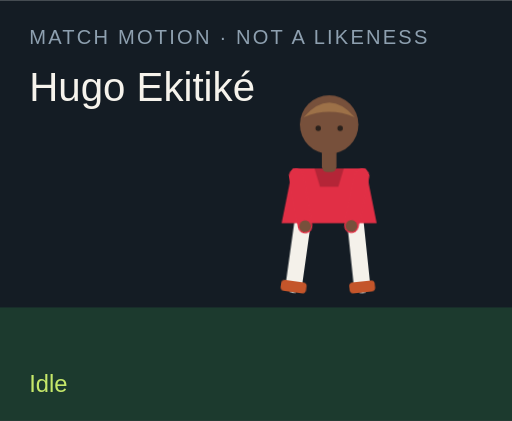
t = 0.00 s
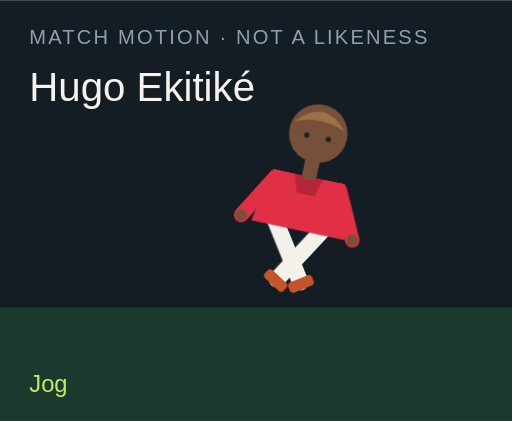
t = 1.50 s
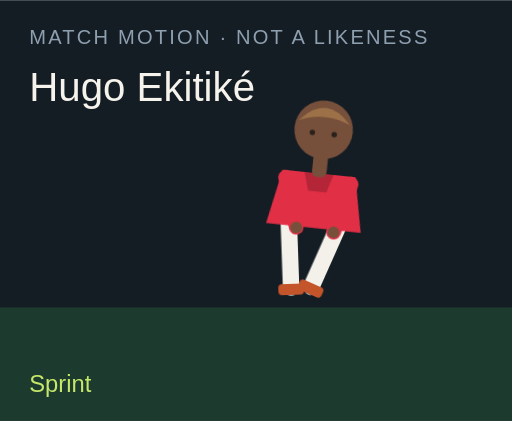
t = 3.00 s
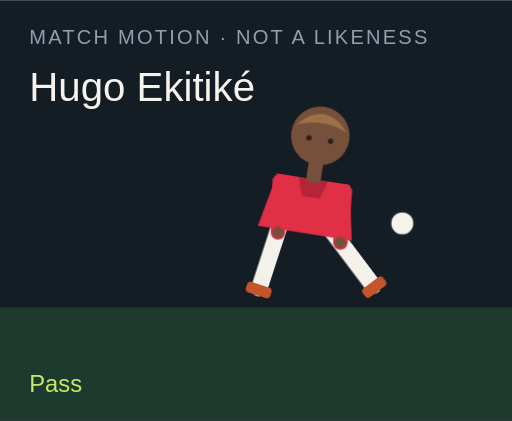
t = 4.50 s
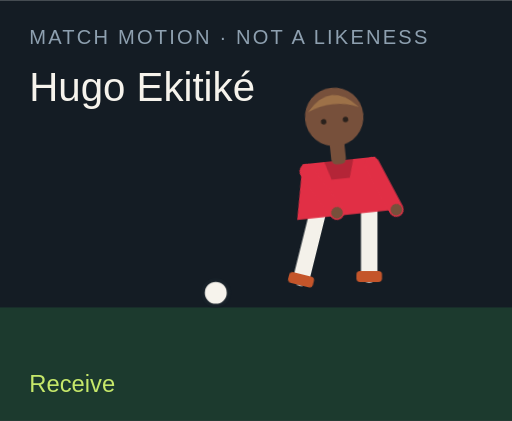
t = 6.00 s
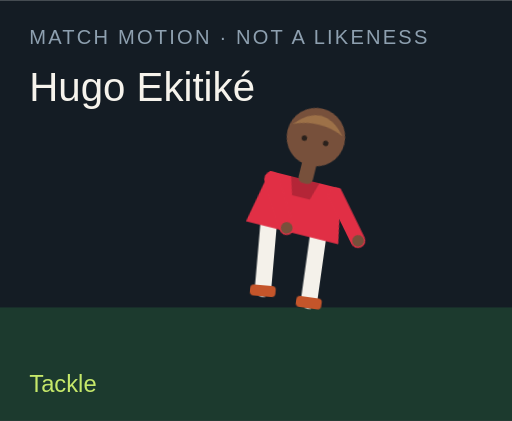
t = 7.50 s

The animated SVG that drew these frames (rendered in a browser with its animation timeline set to each time). Animation: 18 CSS @keyframes rules; one cycle of 9.00 s, repeats indefinitely.

<?xml version="1.0" encoding="UTF-8"?>
<svg xmlns="http://www.w3.org/2000/svg" viewBox="0 0 280 230" role="img">
  <style>@media (prefers-reduced-motion: reduce){animate,animateTransform{display:none}}</style>
  <rect width="280" height="230" fill="#141c24"/>
  <rect y="168" width="280" height="62" fill="#1c3a2e"/>
  <text x="16" y="24" fill="#8ea0b0" font-family="Arial,sans-serif" font-size="11" letter-spacing="1.2">MATCH MOTION · NOT A LIKENESS</text>
  <text x="16" y="55" fill="#f6f3ec" font-family="Impact,sans-serif" font-size="22">Hugo Ekitiké</text>
  <circle r="7" fill="#f6f3ec" stroke="#172028" stroke-width="2" id="motion-62424" cx="150" cy="160" opacity="0">
    
    
    
  </circle>
  <g transform="translate(132 40)">
    <g id="motion-62446" transform="rotate(0 48 90)">
      
      <g id="motion-62448" transform="translate(0 0)">
        
        <g transform="translate(34 78)"><g id="motion-62450" transform="rotate(8)"><path d="M0 0 V38" stroke="#f4f1ea" stroke-width="9" stroke-linecap="round"/><rect x="-7" y="36" width="14" height="6" rx="2" fill="#c4552a"/></g></g>
        <g transform="translate(62 78)"><g id="motion-62452" transform="rotate(-6)"><path d="M0 0 V38" stroke="#f4f1ea" stroke-width="9" stroke-linecap="round"/><rect x="-7" y="36" width="14" height="6" rx="2" fill="#c4552a"/></g></g>
        <path d="M28 52 h40 l6 30 H22 Z" fill="#e12f45"/>
        <path d="M40 52 h16 l-3 10 H43 Z" fill="#000" opacity=".2"/>
        <g transform="translate(30 56)"><g id="motion-62454" transform="rotate(-10)"><path d="M0 0 V28" stroke="#e12f45" stroke-width="8" stroke-linecap="round"/><circle cx="0" cy="28" r="3.2" fill="#77503b"/></g></g>
        <g transform="translate(66 56)"><g id="motion-62456" transform="rotate(12)"><path d="M0 0 V28" stroke="#e12f45" stroke-width="8" stroke-linecap="round"/><circle cx="0" cy="28" r="3.2" fill="#77503b"/></g></g>
        <rect x="44" y="40" width="8" height="14" rx="3" fill="#77503b"/>
        <circle cx="48" cy="28" r="16" fill="#77503b"/>
        <path d="M34 24 Q48 8 62 24 Q48 18 34 24" fill="#9d7148"/>
        <circle cx="42" cy="30" r="1.5" fill="#2a211c"/><circle cx="54" cy="30" r="1.5" fill="#2a211c"/>
      </g>
    </g>
  </g>
  <text x="16" y="214" fill="#c6e86a" font-family="Arial,sans-serif" font-size="13" opacity="1" id="motion-62428">Idle</text><text x="16" y="214" fill="#c6e86a" font-family="Arial,sans-serif" font-size="13" opacity="0" id="motion-62430">Jog</text><text x="16" y="214" fill="#c6e86a" font-family="Arial,sans-serif" font-size="13" opacity="0" id="motion-62432">Sprint</text><text x="16" y="214" fill="#c6e86a" font-family="Arial,sans-serif" font-size="13" opacity="0" id="motion-62434">Dribble</text><text x="16" y="214" fill="#c6e86a" font-family="Arial,sans-serif" font-size="13" opacity="0" id="motion-62436">Pass</text><text x="16" y="214" fill="#c6e86a" font-family="Arial,sans-serif" font-size="13" opacity="0" id="motion-62438">Shoot</text><text x="16" y="214" fill="#c6e86a" font-family="Arial,sans-serif" font-size="13" opacity="0" id="motion-62440">Receive</text><text x="16" y="214" fill="#c6e86a" font-family="Arial,sans-serif" font-size="13" opacity="0" id="motion-62442">Tackle</text><text x="16" y="214" fill="#c6e86a" font-family="Arial,sans-serif" font-size="13" opacity="0" id="motion-62444">Jump</text>
<style>@keyframes track-62425{0%{cx:150px}11.1%{cx:156px}22.2%{cx:164px}33.300000000000004%{cx:142px}44.4%{cx:190px}55.60000000000001%{cx:250px}66.7%{cx:118px}77.8%{cx:150px}88.9%{cx:150px}100%{cx:150px}}@keyframes track-62426{0%{cy:160px}11.1%{cy:158px}22.2%{cy:154px}33.300000000000004%{cy:156px}44.4%{cy:148px}55.60000000000001%{cy:96px}66.7%{cy:160px}77.8%{cy:160px}88.9%{cy:160px}100%{cy:160px}}@keyframes track-62427{0%{opacity:0}11.1%{opacity:0}22.2%{opacity:0}33.300000000000004%{opacity:1}44.4%{opacity:1}55.60000000000001%{opacity:1}66.7%{opacity:1}77.8%{opacity:0}88.9%{opacity:0}100%{opacity:0}}@keyframes track-62429{0%{opacity:1}11.1%{opacity:0}22.2%{opacity:0}33.300000000000004%{opacity:0}44.4%{opacity:0}55.60000000000001%{opacity:0}66.7%{opacity:0}77.8%{opacity:0}88.9%{opacity:0}100%{opacity:1}}@keyframes track-62431{0%{opacity:0}11.1%{opacity:1}22.2%{opacity:0}33.300000000000004%{opacity:0}44.4%{opacity:0}55.60000000000001%{opacity:0}66.7%{opacity:0}77.8%{opacity:0}88.9%{opacity:0}100%{opacity:0}}@keyframes track-62433{0%{opacity:0}11.1%{opacity:0}22.2%{opacity:1}33.300000000000004%{opacity:0}44.4%{opacity:0}55.60000000000001%{opacity:0}66.7%{opacity:0}77.8%{opacity:0}88.9%{opacity:0}100%{opacity:0}}@keyframes track-62435{0%{opacity:0}11.1%{opacity:0}22.2%{opacity:0}33.300000000000004%{opacity:1}44.4%{opacity:0}55.60000000000001%{opacity:0}66.7%{opacity:0}77.8%{opacity:0}88.9%{opacity:0}100%{opacity:0}}@keyframes track-62437{0%{opacity:0}11.1%{opacity:0}22.2%{opacity:0}33.300000000000004%{opacity:0}44.4%{opacity:1}55.60000000000001%{opacity:0}66.7%{opacity:0}77.8%{opacity:0}88.9%{opacity:0}100%{opacity:0}}@keyframes track-62439{0%{opacity:0}11.1%{opacity:0}22.2%{opacity:0}33.300000000000004%{opacity:0}44.4%{opacity:0}55.60000000000001%{opacity:1}66.7%{opacity:0}77.8%{opacity:0}88.9%{opacity:0}100%{opacity:0}}@keyframes track-62441{0%{opacity:0}11.1%{opacity:0}22.2%{opacity:0}33.300000000000004%{opacity:0}44.4%{opacity:0}55.60000000000001%{opacity:0}66.7%{opacity:1}77.8%{opacity:0}88.9%{opacity:0}100%{opacity:0}}@keyframes track-62443{0%{opacity:0}11.1%{opacity:0}22.2%{opacity:0}33.300000000000004%{opacity:0}44.4%{opacity:0}55.60000000000001%{opacity:0}66.7%{opacity:0}77.8%{opacity:1}88.9%{opacity:0}100%{opacity:0}}@keyframes track-62445{0%{opacity:0}11.1%{opacity:0}22.2%{opacity:0}33.300000000000004%{opacity:0}44.4%{opacity:0}55.60000000000001%{opacity:0}66.7%{opacity:0}77.8%{opacity:0}88.9%{opacity:1}100%{opacity:0}}@keyframes track-62447{0%{transform:rotate(0deg)}11.1%{transform:rotate(8deg)}22.2%{transform:rotate(16deg)}33.300000000000004%{transform:rotate(6deg)}44.4%{transform:rotate(4deg)}55.60000000000001%{transform:rotate(14deg)}66.7%{transform:rotate(-6deg)}77.8%{transform:rotate(34deg)}88.9%{transform:rotate(-6deg)}100%{transform:rotate(0deg)}}@keyframes track-62449{0%{transform:translate(0px,0px)}11.1%{transform:translate(0px,-3px)}22.2%{transform:translate(0px,-6px)}33.300000000000004%{transform:translate(0px,-2px)}44.4%{transform:translate(0px,2px)}55.60000000000001%{transform:translate(0px,-4px)}66.7%{transform:translate(0px,1px)}77.8%{transform:translate(0px,10px)}88.9%{transform:translate(0px,-18px)}100%{transform:translate(0px,0px)}}@keyframes track-62451{0%{transform:rotate(8deg)}11.1%{transform:rotate(-26deg)}22.2%{transform:rotate(-42deg)}33.300000000000004%{transform:rotate(-8deg)}44.4%{transform:rotate(6deg)}55.60000000000001%{transform:rotate(12deg)}66.7%{transform:rotate(20deg)}77.8%{transform:rotate(-8deg)}88.9%{transform:rotate(-10deg)}100%{transform:rotate(8deg)}}@keyframes track-62453{0%{transform:rotate(-6deg)}11.1%{transform:rotate(24deg)}22.2%{transform:rotate(38deg)}33.300000000000004%{transform:rotate(18deg)}44.4%{transform:rotate(-38deg)}55.60000000000001%{transform:rotate(-54deg)}66.7%{transform:rotate(6deg)}77.8%{transform:rotate(-22deg)}88.9%{transform:rotate(10deg)}100%{transform:rotate(-6deg)}}@keyframes track-62455{0%{transform:rotate(-10deg)}11.1%{transform:rotate(24deg)}22.2%{transform:rotate(36deg)}33.300000000000004%{transform:rotate(-18deg)}44.4%{transform:rotate(10deg)}55.60000000000001%{transform:rotate(-24deg)}66.7%{transform:rotate(-30deg)}77.8%{transform:rotate(12deg)}88.9%{transform:rotate(-74deg)}100%{transform:rotate(-10deg)}}@keyframes track-62457{0%{transform:rotate(12deg)}11.1%{transform:rotate(-20deg)}22.2%{transform:rotate(-32deg)}33.300000000000004%{transform:rotate(14deg)}44.4%{transform:rotate(-26deg)}55.60000000000001%{transform:rotate(18deg)}66.7%{transform:rotate(-22deg)}77.8%{transform:rotate(-6deg)}88.9%{transform:rotate(-74deg)}100%{transform:rotate(12deg)}}@media(prefers-reduced-motion:no-preference){#motion-62424{animation:track-62425 9s linear infinite both,track-62426 9s linear infinite both,track-62427 9s steps(1,end) infinite both}#motion-62428{animation:track-62429 9s steps(1,end) infinite both}#motion-62430{animation:track-62431 9s steps(1,end) infinite both}#motion-62432{animation:track-62433 9s steps(1,end) infinite both}#motion-62434{animation:track-62435 9s steps(1,end) infinite both}#motion-62436{animation:track-62437 9s steps(1,end) infinite both}#motion-62438{animation:track-62439 9s steps(1,end) infinite both}#motion-62440{animation:track-62441 9s steps(1,end) infinite both}#motion-62442{animation:track-62443 9s steps(1,end) infinite both}#motion-62444{animation:track-62445 9s steps(1,end) infinite both}#motion-62446{animation:track-62447 9s linear infinite both}#motion-62448{animation:track-62449 9s linear infinite both}#motion-62450{animation:track-62451 9s linear infinite both}#motion-62452{animation:track-62453 9s linear infinite both}#motion-62454{animation:track-62455 9s linear infinite both}#motion-62456{animation:track-62457 9s linear infinite both}}</style></svg>
